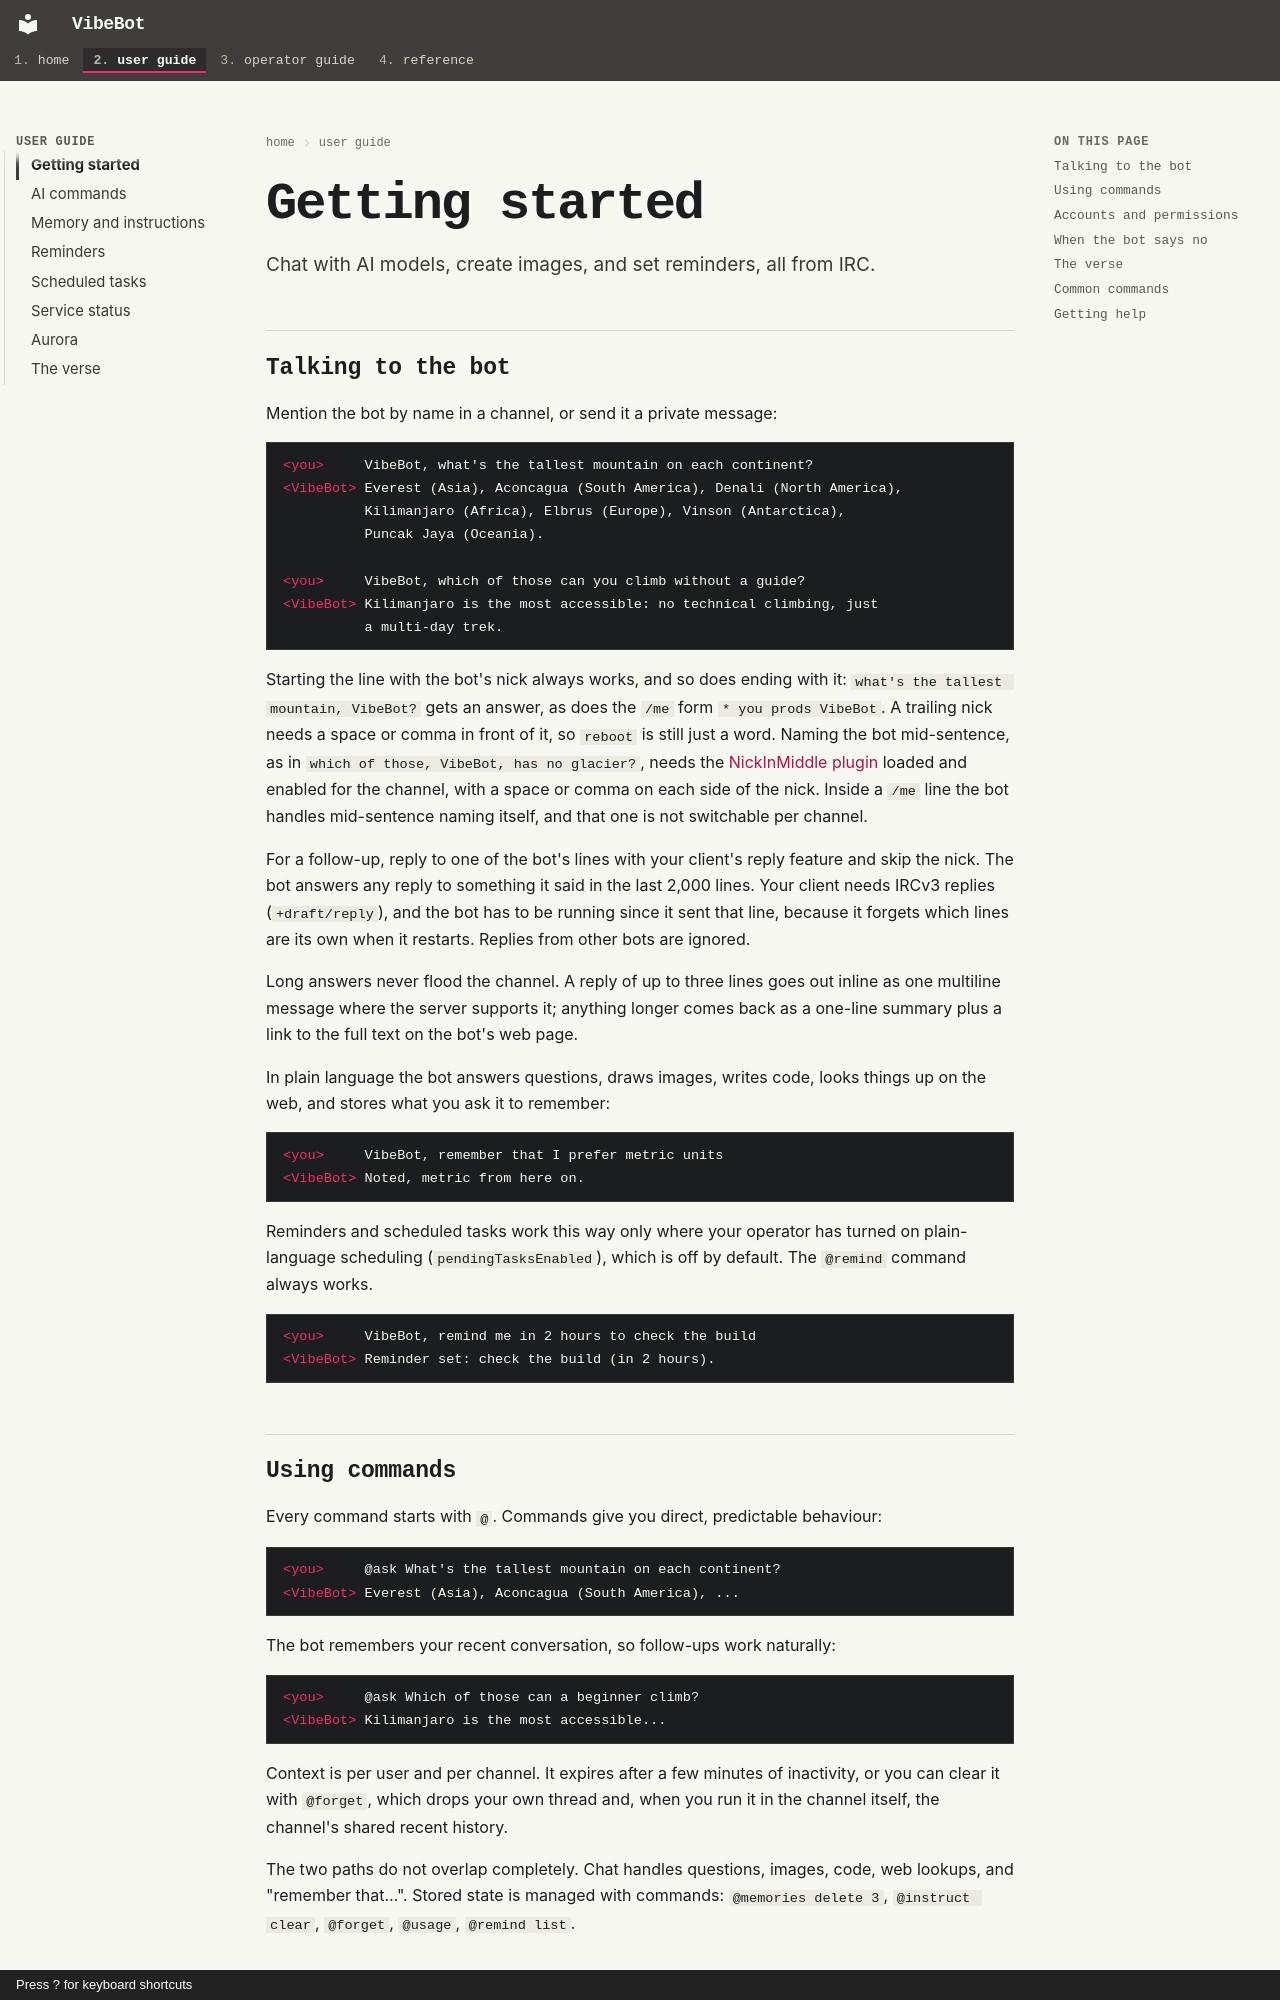

repository: rdrake/vibebot · page: user/getting-started/index.html · generator: mkdocs · copyright: Press ? for keyboard shortcuts

# Getting started

Chat with AI models, create images, and set reminders, all from IRC.

## Talking to the bot

Mention the bot by name in a channel, or send it a private message:

```irc
<you>     VibeBot, what's the tallest mountain on each continent?
<VibeBot> Everest (Asia), Aconcagua (South America), Denali (North America),
          Kilimanjaro (Africa), Elbrus (Europe), Vinson (Antarctica),
          Puncak Jaya (Oceania).

<you>     VibeBot, which of those can you climb without a guide?
<VibeBot> Kilimanjaro is the most accessible: no technical climbing, just
          a multi-day trek.
```

Starting the line with the bot's nick always works, and so does ending with it: `what's the tallest mountain, VibeBot?` gets an answer, as does the `/me` form `* you prods VibeBot`. A trailing nick needs a space or comma in front of it, so `reboot` is still just a word. Naming the bot mid-sentence, as in `which of those, VibeBot, has no glacier?`, needs the [NickInMiddle plugin](../reference/nickinmiddle.md) loaded and enabled for the channel, with a space or comma on each side of the nick. Inside a `/me` line the bot handles mid-sentence naming itself, and that one is not switchable per channel.

For a follow-up, reply to one of the bot's lines with your client's reply feature and skip the nick. The bot answers any reply to something it said in the last 2,000 lines. Your client needs IRCv3 replies (`+draft/reply`), and the bot has to be running since it sent that line, because it forgets which lines are its own when it restarts. Replies from other bots are ignored.

Long answers never flood the channel. A reply of up to three lines goes out inline as one multiline message where the server supports it; anything longer comes back as a one-line summary plus a link to the full text on the bot's web page.

In plain language the bot answers questions, draws images, writes code, looks things up on the web, and stores what you ask it to remember:

```irc
<you>     VibeBot, remember that I prefer metric units
<VibeBot> Noted, metric from here on.
```

Reminders and scheduled tasks work this way only where your operator has turned on plain-language scheduling (`pendingTasksEnabled`), which is off by default. The `@remind` command always works.

```irc
<you>     VibeBot, remind me in 2 hours to check the build
<VibeBot> Reminder set: check the build (in 2 hours).
```
